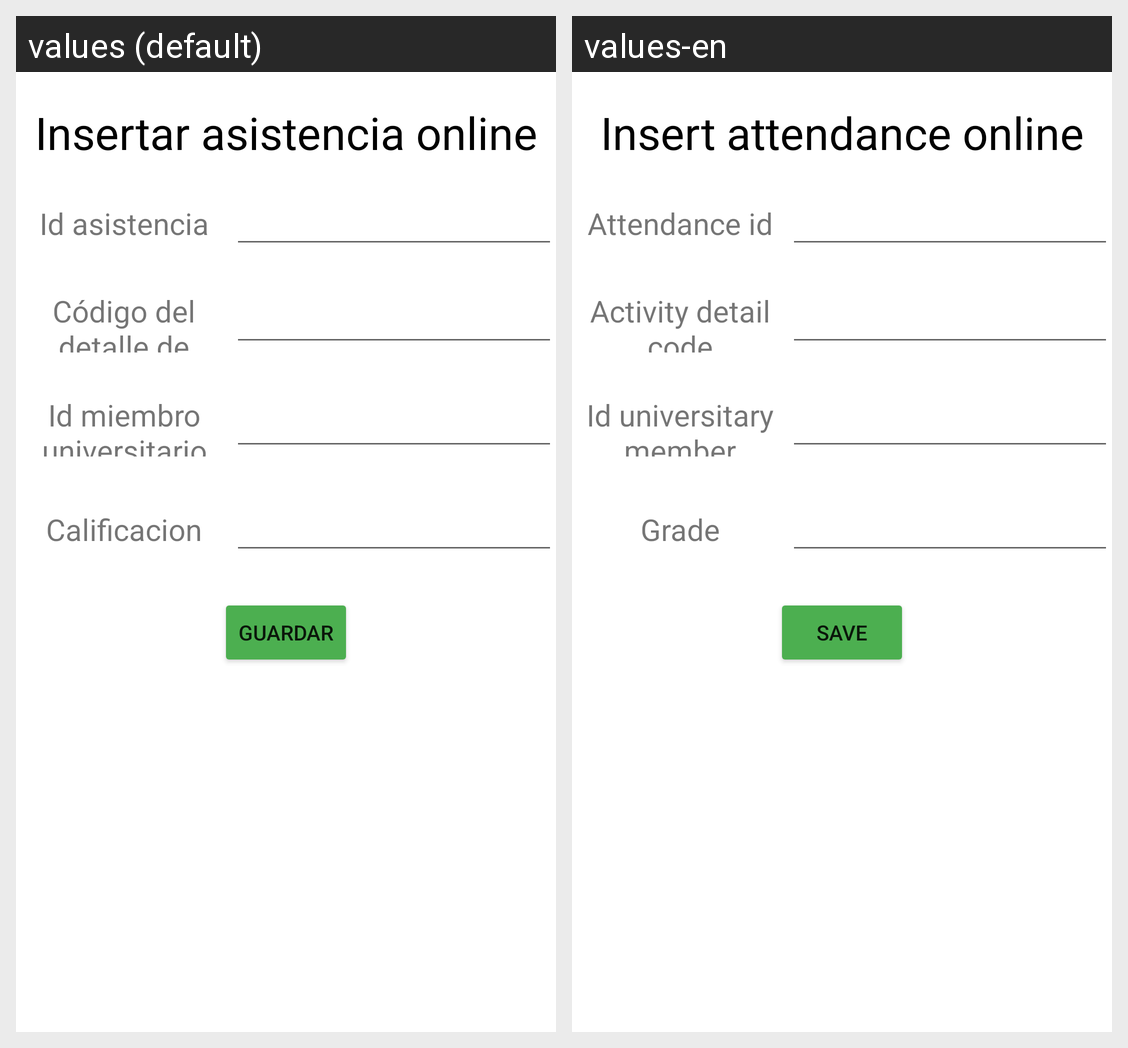

The same Android screen rendered under two of its app's locales, left to right. List the strings drawn on it with the default value and each locale's translation.
Android screen res/layout/activity_insertar_asistencia_externo.xml rendered under 2 locales, left to right: values (default), values-en. Device: Nexus 5 (rendered at 1080×1920; each locale shown at half size, 540×960, under a caption strip naming it); theme Theme.App_proyecto01.
Strings drawn on this screen, with the default value and each locale's value (text and hints the layout hard-codes, and strings that could not be matched under every locale, appear in the picture but are not listed):

insertarAsistenciaO
  values: Insertar asistencia online
  values-en: Insert attendance online

idAsistencia
  values: Id asistencia
  values-en: Attendance id

idDetalle
  values: Código del detalle de actividad
  values-en: Activity detail code

idMiembroUniversitario
  values: Id miembro universitario
  values-en: Id universitary member

calificacion
  values: Calificacion
  values-en: Grade

guardar
  values: Guardar
  values-en: Save
